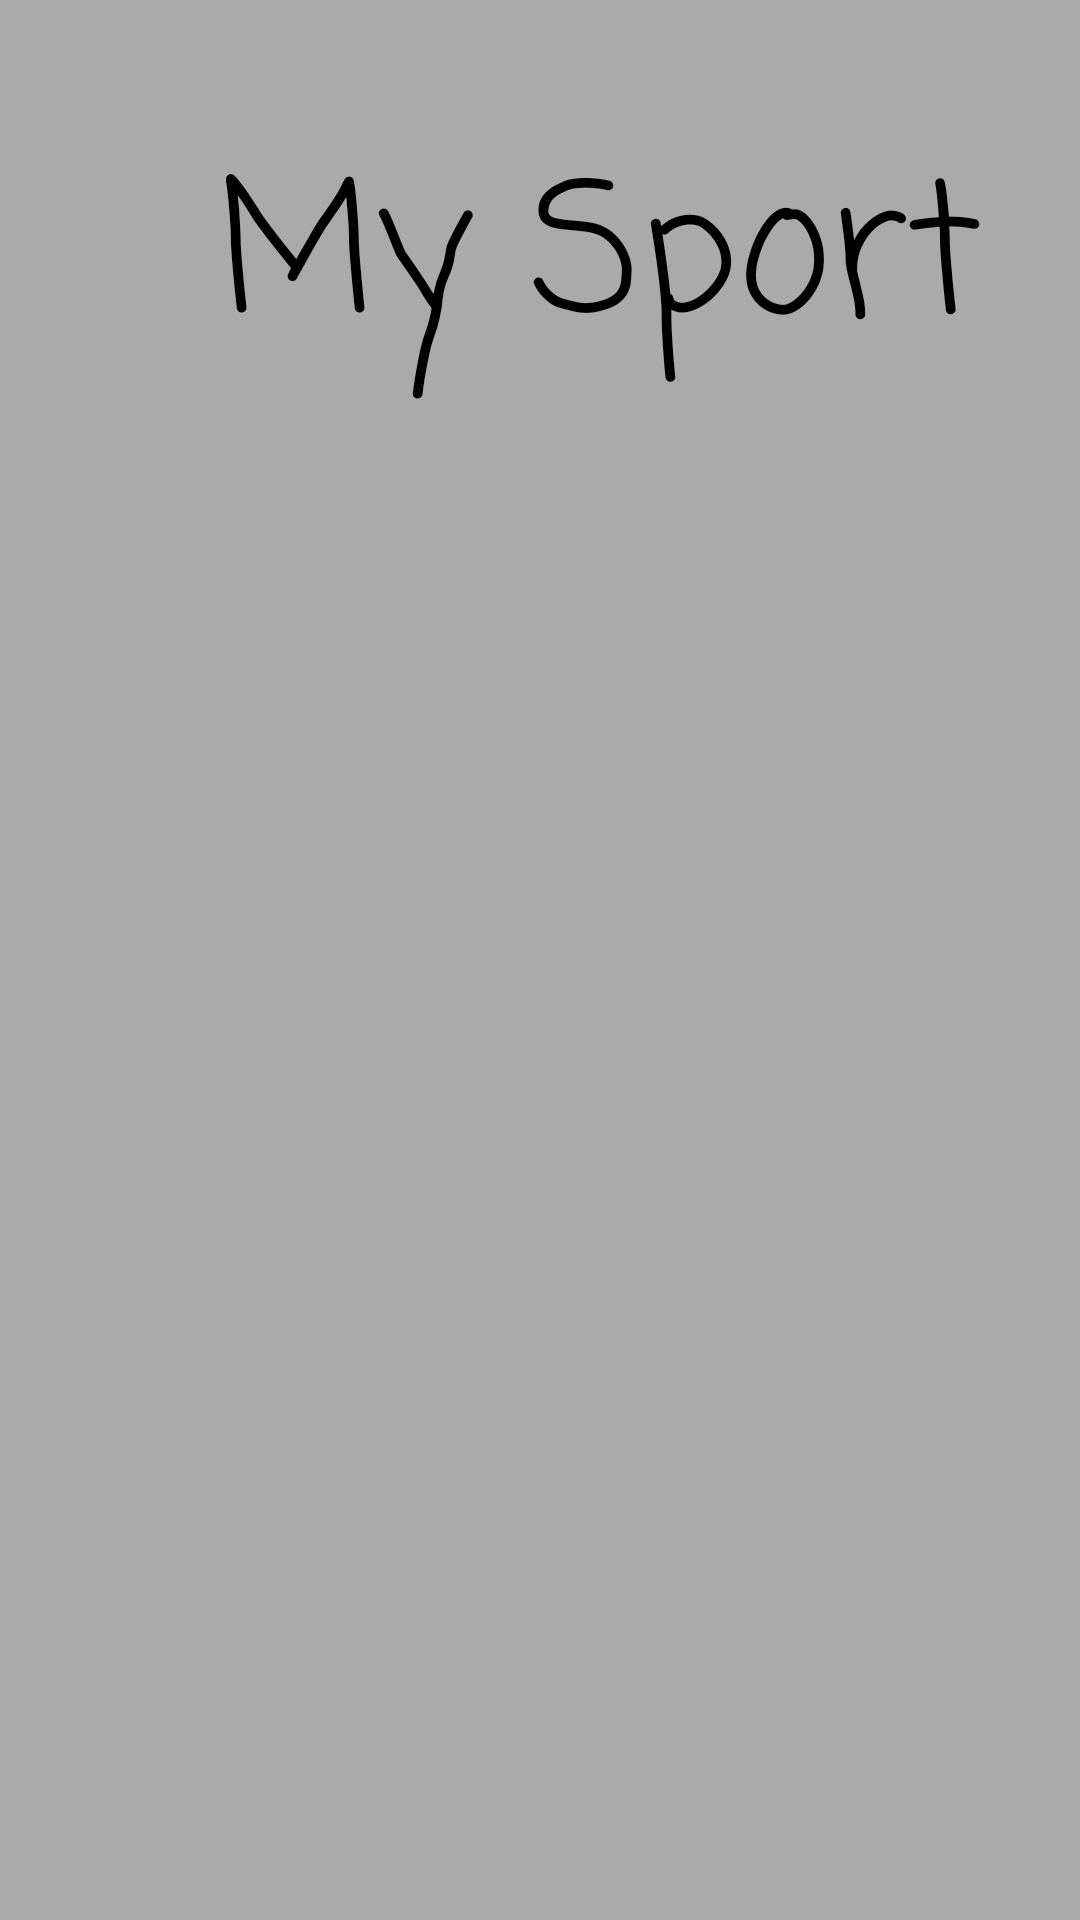

Layout XML and referenced resources for this Android screen:
<!-- AndroidManifest.xml: application theme Theme.AsiProjet -->
<!-- res/layout/activity_main.xml -->
<?xml version="1.0" encoding="utf-8"?>
<androidx.constraintlayout.widget.ConstraintLayout
        xmlns:android="http://schemas.android.com/apk/res/android"
        xmlns:tools="http://schemas.android.com/tools"
        xmlns:app="http://schemas.android.com/apk/res-auto"
        android:layout_width="match_parent"
        android:layout_height="match_parent"
        tools:context=".MainActivity" android:background="@android:color/darker_gray">
    <TextView
            android:layout_width="wrap_content"
            android:layout_height="wrap_content"
            android:text="My Sport"
            app:layout_constraintBottom_toBottomOf="parent"
            app:layout_constraintStart_toStartOf="parent"
            app:layout_constraintEnd_toEndOf="parent"
            app:layout_constraintTop_toTopOf="parent"
            app:layout_constraintVertical_bias="0.07" android:textSize="60sp"
            android:fontFamily="casual" android:layout_marginStart="78dp" android:layout_marginEnd="39dp"
            android:layout_marginTop="45dp" android:layout_marginBottom="554dp"/>
    <ImageView
            android:layout_width="wrap_content"
            android:layout_height="wrap_content"
            app:srcCompat="@drawable/_60_f_278427683_zes9ihpao61qhhqdu1foapk2uclfgpcw" android:id="@+id/imageView"
            app:layout_constraintTop_toTopOf="parent"
            android:layout_marginTop="136dp" app:layout_constraintBottom_toBottomOf="parent"
            android:layout_marginBottom="235dp" app:layout_constraintStart_toStartOf="parent"
            app:layout_constraintEnd_toEndOf="parent" android:contentDescription="TODO"/>
    <Button
            android:text="Srtat"
            android:layout_width="wrap_content"
            android:layout_height="wrap_content" android:id="@+id/button"
            app:layout_constraintBottom_toBottomOf="parent"
            app:layout_constraintTop_toTopOf="parent"
            android:layout_marginTop="506dp" app:layout_constraintVertical_bias="0.769"
            app:layout_constraintStart_toStartOf="parent" android:layout_marginStart="161dp"
            android:layout_marginEnd="162dp" app:layout_constraintEnd_toEndOf="parent"
            app:layout_constraintHorizontal_bias="0.0" android:layout_marginBottom="190dp"

            android:onClick="PageSuivante" android:textColor="#F6F4F4"/>

</androidx.constraintlayout.widget.ConstraintLayout>
<!-- resources referenced by this layout -->
<resources>

</resources>
